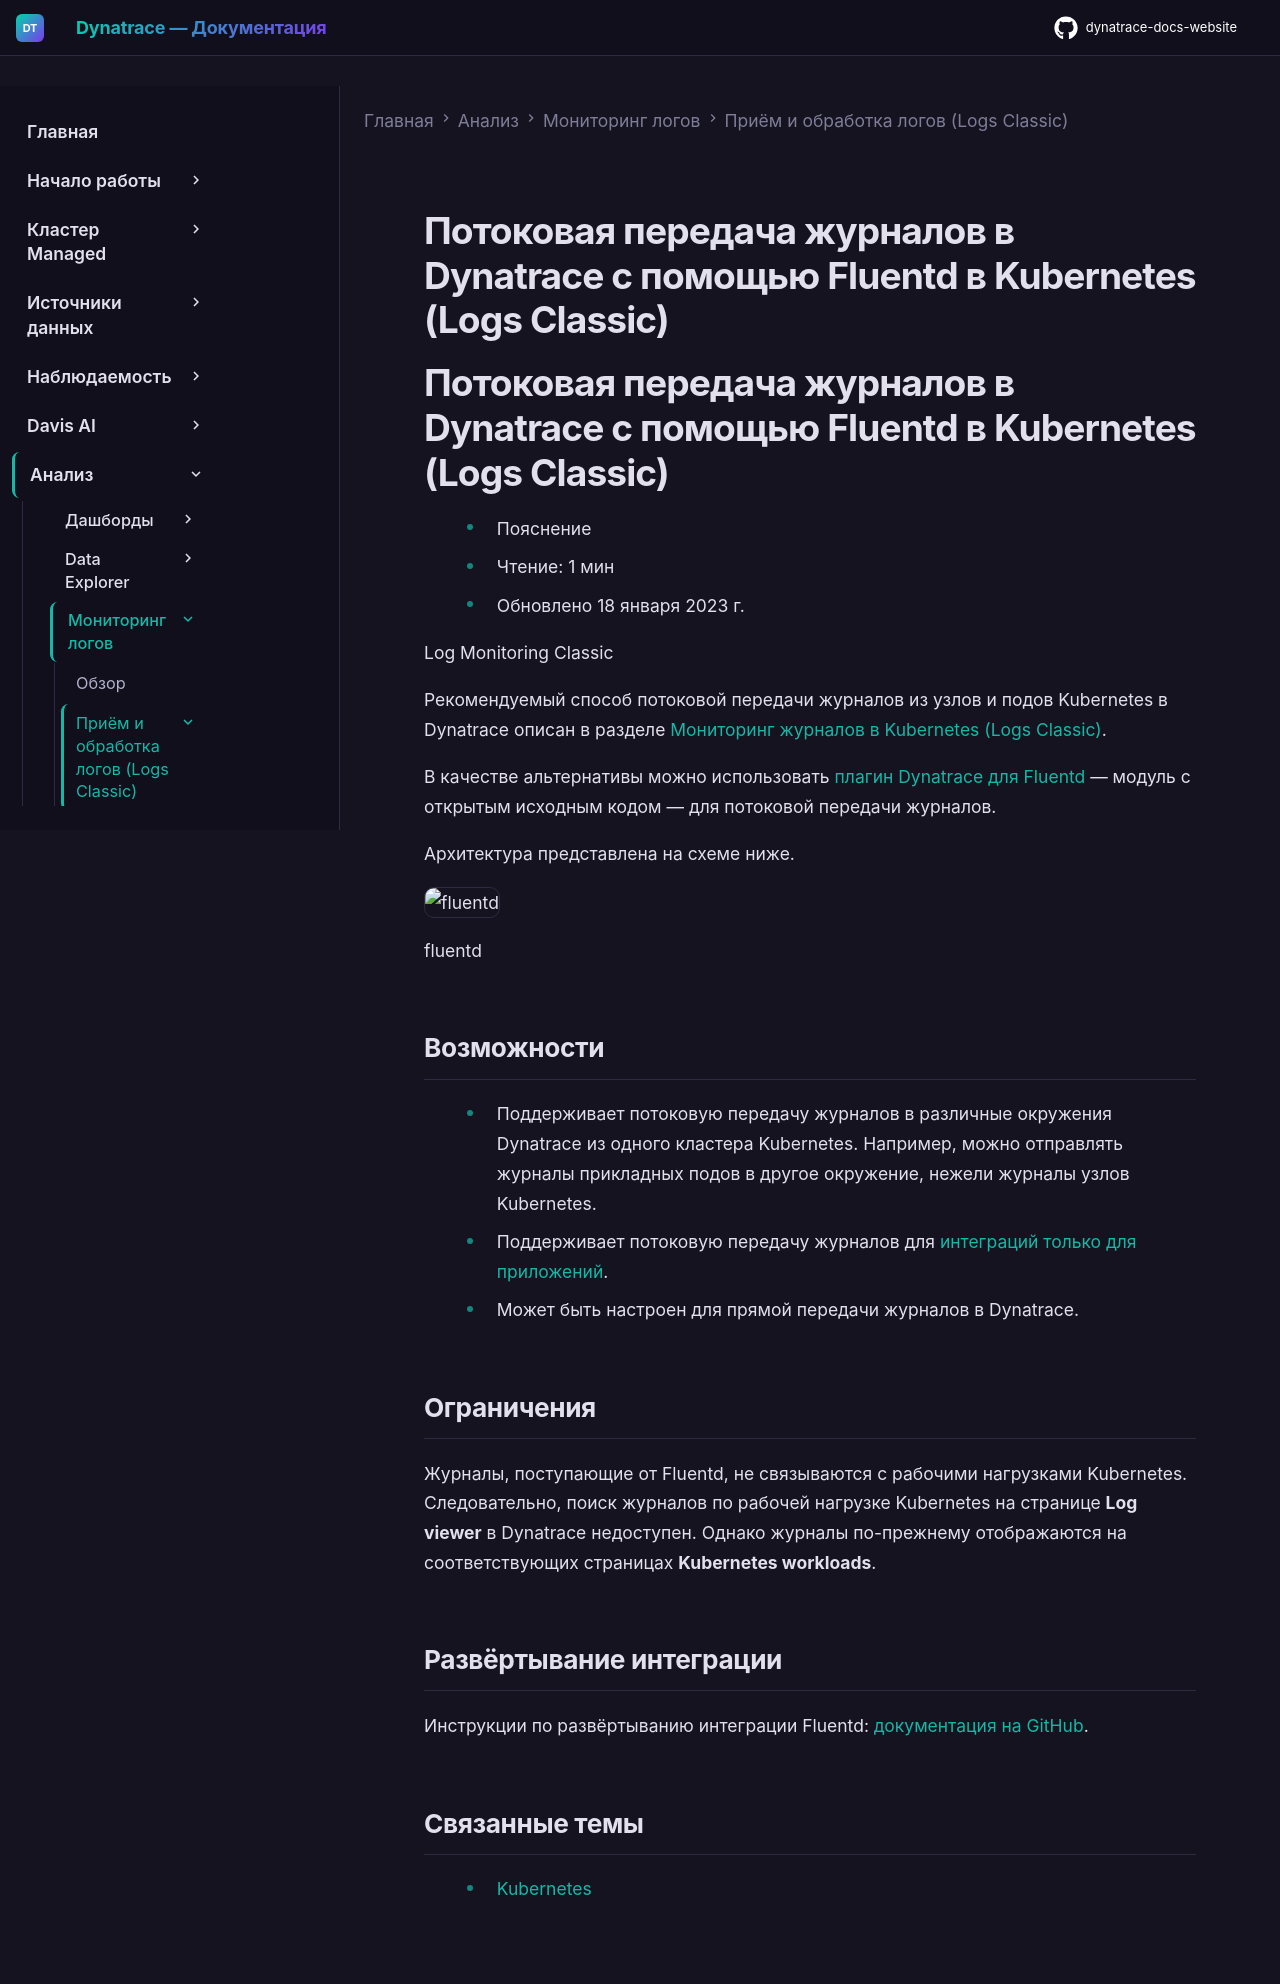

repository: Yerkebulan-Ardabayev/dynatrace-docs-website · page: managed-ru/analyze-explore-automate/log-monitoring/acquire-log-data/stream-logs-fluentd-k8s/index.html · generator: mkdocs

---
title: Потоковая передача журналов в Dynatrace с помощью Fluentd в Kubernetes (Logs Classic)
source: https://docs.dynatrace.com/managed/analyze-explore-automate/log-monitoring/acquire-log-data/stream-logs-fluentd-k8s
scraped: 2026-05-12T11:53:57.480452
---

# Потоковая передача журналов в Dynatrace с помощью Fluentd в Kubernetes (Logs Classic)

# Потоковая передача журналов в Dynatrace с помощью Fluentd в Kubernetes (Logs Classic)

* Пояснение
* Чтение: 1 мин
* Обновлено 18 января 2023 г.

Log Monitoring Classic

Рекомендуемый способ потоковой передачи журналов из узлов и подов Kubernetes в Dynatrace описан в разделе [Мониторинг журналов в Kubernetes (Logs Classic)](/managed/analyze-explore-automate/log-monitoring/acquire-log-data/log-monitoring-kubernetes "Узнайте, как осуществлять мониторинг журналов в Kubernetes.").

В качестве альтернативы можно использовать [плагин Dynatrace для Fluentd](https://dt-url.net/gb23475) — модуль с открытым исходным кодом — для потоковой передачи журналов.

Архитектура представлена на схеме ниже.

![fluentd](https://dt-cdn.net/images/image-2022-03-04-09-25-59-449-925-faa9522baf.png)

fluentd

## Возможности

* Поддерживает потоковую передачу журналов в различные окружения Dynatrace из одного кластера Kubernetes. Например, можно отправлять журналы прикладных подов в другое окружение, нежели журналы узлов Kubernetes.
* Поддерживает потоковую передачу журналов для [интеграций только для приложений](/managed/ingest-from/setup-on-k8s/deployment/app-obs-managed "Развёртывание Dynatrace Operator в режиме мониторинга приложений в Kubernetes").
* Может быть настроен для прямой передачи журналов в Dynatrace.

## Ограничения

Журналы, поступающие от Fluentd, не связываются с рабочими нагрузками Kubernetes. Следовательно, поиск журналов по рабочей нагрузке Kubernetes на странице **Log viewer** в Dynatrace недоступен. Однако журналы по-прежнему отображаются на соответствующих страницах **Kubernetes workloads**.

## Развёртывание интеграции

Инструкции по развёртыванию интеграции Fluentd: [документация на GitHub](https://github.com/dynatrace-oss/fluent-plugin-dynatrace/tree/main/example).

## Связанные темы

* [Kubernetes](/managed/observe/infrastructure-observability/container-platform-monitoring/kubernetes-monitoring "Мониторинг Kubernetes/OpenShift с помощью Dynatrace.")
